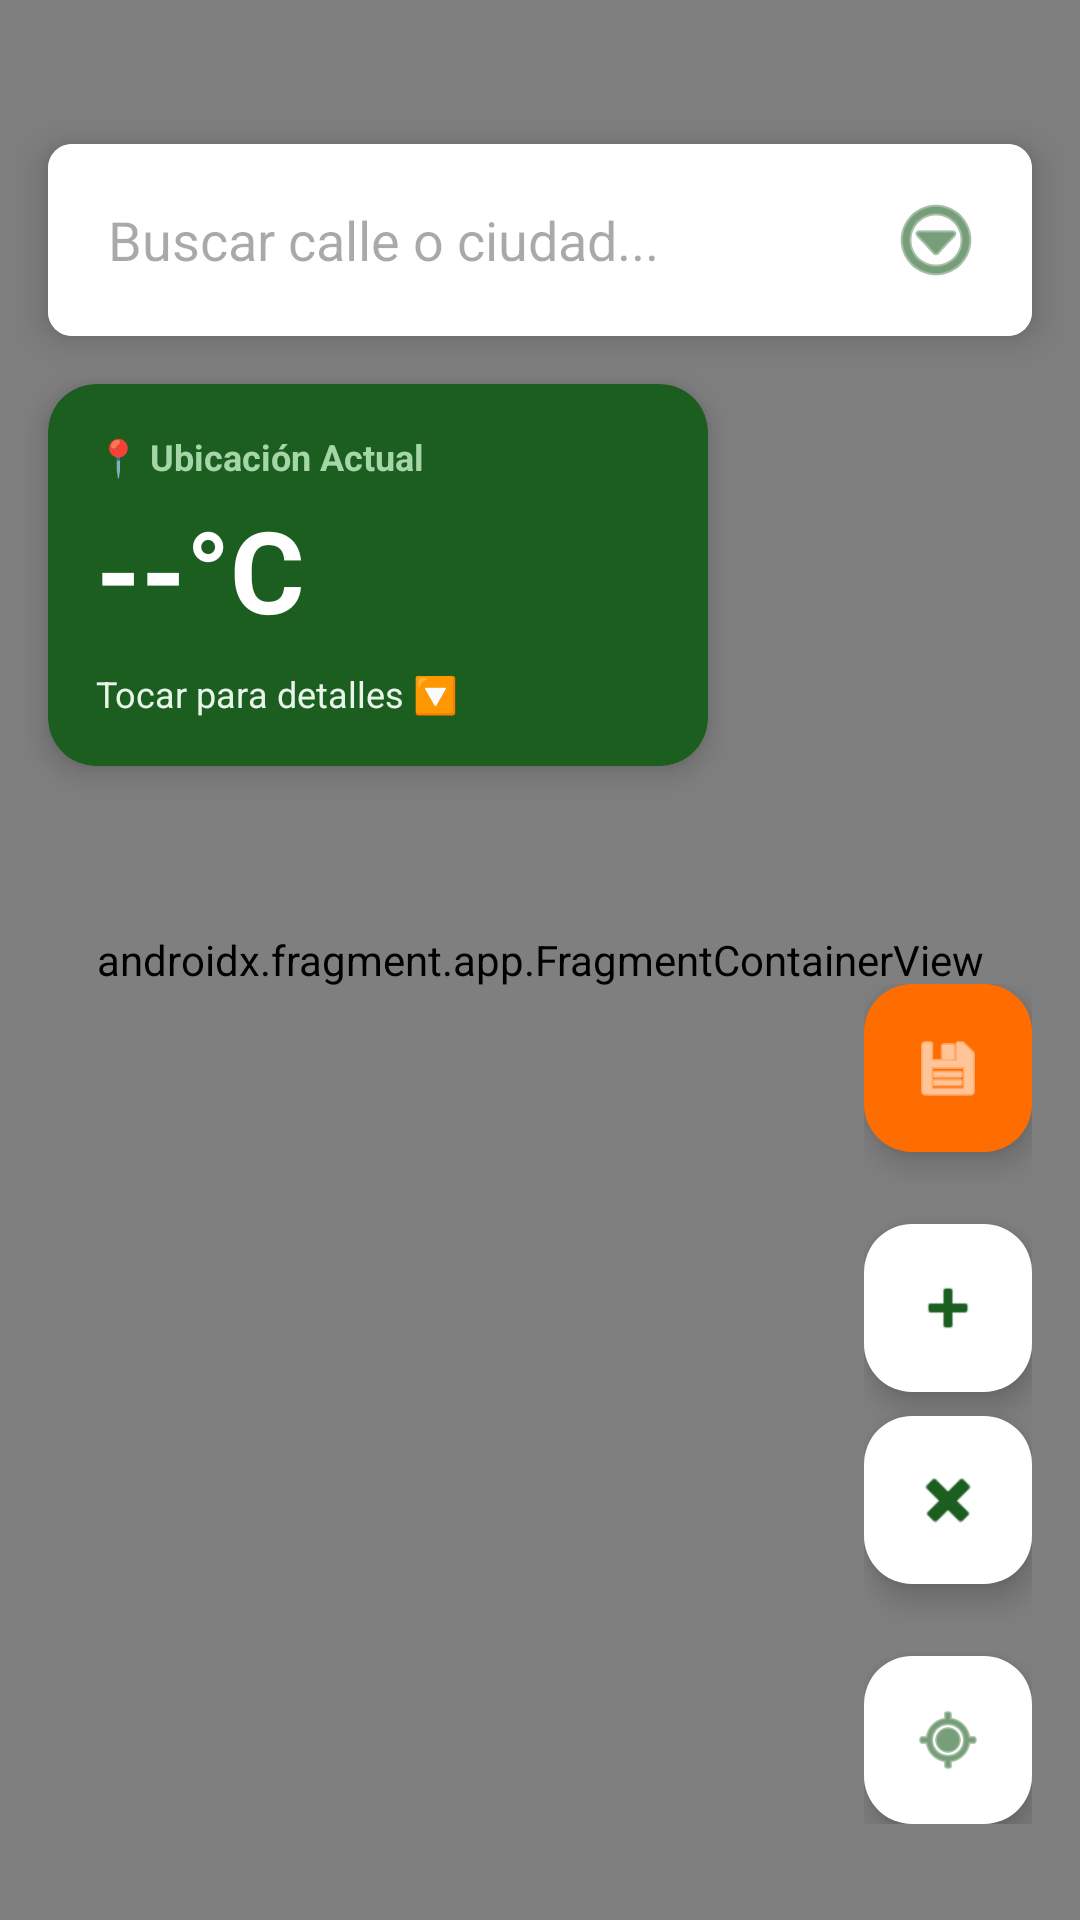

The Android layout XML behind this screen, and the referenced resources:
<!-- AndroidManifest.xml: application theme Theme.PPU_WT -->
<!-- res/layout/activity_home.xml -->
<?xml version="1.0" encoding="utf-8"?>
<androidx.constraintlayout.widget.ConstraintLayout
    xmlns:android="http://schemas.android.com/apk/res/android"
    xmlns:app="http://schemas.android.com/apk/res-auto"
    android:layout_width="match_parent"
    android:layout_height="match_parent"
    android:background="#F5F5F5">

    
    <androidx.fragment.app.FragmentContainerView
        android:id="@+id/mapaFondo"
        android:name="com.google.android.gms.maps.SupportMapFragment"
        android:layout_width="match_parent"
        android:layout_height="match_parent" />

    
    
    <androidx.cardview.widget.CardView
        android:id="@+id/topBarCard"
        android:layout_width="match_parent"
        android:layout_height="wrap_content"
        android:layout_marginHorizontal="16dp"
        android:layout_marginTop="48dp"
        app:cardCornerRadius="8dp"
        app:cardElevation="8dp"
        app:layout_constraintTop_toTopOf="parent">

        <LinearLayout
            android:layout_width="match_parent"
            android:layout_height="wrap_content"
            android:background="#FFFFFF"
            android:gravity="center_vertical"
            android:orientation="horizontal"
            android:padding="8dp">

            <EditText
                android:id="@+id/etBuscar"
                android:layout_width="0dp"
                android:layout_height="48dp"
                android:layout_weight="1"
                android:background="@android:color/transparent"
                android:hint="Buscar calle o ciudad..."
                android:imeOptions="actionSearch"
                android:inputType="text"
                android:paddingHorizontal="12dp"
                android:textColor="#212121" />

            
            <ImageButton
                android:id="@+id/btnOpciones"
                android:layout_width="48dp"
                android:layout_height="48dp"
                android:background="?attr/selectableItemBackgroundBorderless"
                android:contentDescription="Opciones"
                android:src="@android:drawable/ic_menu_more"
                app:tint="#1B5E20" /> 
        </LinearLayout>
    </androidx.cardview.widget.CardView>

    
    
    <androidx.cardview.widget.CardView
        android:id="@+id/panelLateral"
        android:layout_width="220dp"
        android:layout_height="wrap_content"
        android:layout_marginStart="16dp"
        android:layout_marginTop="16dp"
        app:cardBackgroundColor="#1B5E20"
        app:cardCornerRadius="16dp"
        app:cardElevation="6dp"
        app:layout_constraintStart_toStartOf="parent"
        app:layout_constraintTop_toBottomOf="@id/topBarCard">

        <LinearLayout
            android:layout_width="match_parent"
            android:layout_height="wrap_content"
            android:orientation="vertical"
            android:padding="16dp">

            
            <TextView
                android:layout_width="match_parent"
                android:layout_height="wrap_content"
                android:text="📍 Ubicación Actual"
                android:textColor="#A5D6A7"
                android:textSize="12sp"
                android:textStyle="bold" />

            <TextView
                android:id="@+id/tvTempCompacta"
                android:layout_width="match_parent"
                android:layout_height="wrap_content"
                android:layout_marginTop="4dp"
                android:text="--°C"
                android:textColor="#FFFFFF"
                android:textSize="38sp"
                android:textStyle="bold" />

            <TextView
                android:layout_width="match_parent"
                android:layout_height="wrap_content"
                android:layout_marginTop="8dp"
                android:text="Tocar para detalles 🔽"
                android:textColor="#E8F5E9"
                android:textSize="12sp" />

            
            <LinearLayout
                android:id="@+id/vistaExpandida"
                android:layout_width="match_parent"
                android:layout_height="wrap_content"
                android:layout_marginTop="16dp"
                android:orientation="vertical"
                android:visibility="gone">

                <View
                    android:layout_width="match_parent"
                    android:layout_height="1dp"
                    android:layout_marginBottom="12dp"
                    android:background="#A5D6A7" />

                <TextView
                    android:id="@+id/tvVientoExpandido"
                    android:layout_width="match_parent"
                    android:layout_height="wrap_content"
                    android:layout_marginBottom="8dp"
                    android:text="🌬️ Viento: -- km/h"
                    android:textColor="#FFFFFF"
                    android:textSize="14sp" />

                <TextView
                    android:id="@+id/tvUvExpandido"
                    android:layout_width="match_parent"
                    android:layout_height="wrap_content"
                    android:layout_marginBottom="8dp"
                    android:text="☀️ Índice UV: --"
                    android:textColor="#FFFFFF"
                    android:textSize="14sp" />

                <TextView
                    android:id="@+id/tvAptoBanio"
                    android:layout_width="match_parent"
                    android:layout_height="wrap_content"
                    android:text="🌊 Apto Baño: --"
                    android:textColor="#FFFFFF"
                    android:textSize="14sp"
                    android:textStyle="bold" />
            </LinearLayout>
        </LinearLayout>
    </androidx.cardview.widget.CardView>

    
    <LinearLayout
        android:layout_width="wrap_content"
        android:layout_height="wrap_content"
        android:layout_marginEnd="16dp"
        android:layout_marginBottom="32dp"
        android:orientation="vertical"
        app:layout_constraintBottom_toBottomOf="parent"
        app:layout_constraintEnd_toEndOf="parent">

        <com.google.android.material.floatingactionbutton.FloatingActionButton
            android:id="@+id/btnGuardarPin"
            android:layout_width="wrap_content"
            android:layout_height="wrap_content"
            android:layout_marginBottom="24dp"
            android:contentDescription="Guardar Pin"
            android:src="@android:drawable/ic_menu_save"
            app:backgroundTint="#FF6D00"
            app:tint="#FFFFFF" />

        <com.google.android.material.floatingactionbutton.FloatingActionButton
            android:id="@+id/btnZoomIn"
            android:layout_width="wrap_content"
            android:layout_height="wrap_content"
            android:layout_marginBottom="8dp"
            android:contentDescription="Zoom In"
            android:src="@android:drawable/ic_input_add"
            app:backgroundTint="#FFFFFF"
            app:fabSize="mini"
            app:tint="#1B5E20" />

        <com.google.android.material.floatingactionbutton.FloatingActionButton
            android:id="@+id/btnZoomOut"
            android:layout_width="wrap_content"
            android:layout_height="wrap_content"
            android:layout_marginBottom="24dp"
            android:contentDescription="Zoom Out"
            android:src="@android:drawable/ic_delete"
            app:backgroundTint="#FFFFFF"
            app:fabSize="mini"
            app:tint="#1B5E20" />

        <com.google.android.material.floatingactionbutton.FloatingActionButton
            android:id="@+id/btnMiUbicacion"
            android:layout_width="wrap_content"
            android:layout_height="wrap_content"
            android:contentDescription="Mi Ubicación"
            android:src="@android:drawable/ic_menu_mylocation"
            app:backgroundTint="#FFFFFF"
            app:tint="#1B5E20" />
    </LinearLayout>

</androidx.constraintlayout.widget.ConstraintLayout>
<!-- resources referenced by this layout -->
<resources>
  <style name="Theme.PPU_WT" parent="Base.Theme.PPU_WT" />
  <style name="Base.Theme.PPU_WT" parent="Theme.Material3.DayNight.NoActionBar">
          
          
      </style>
</resources>
